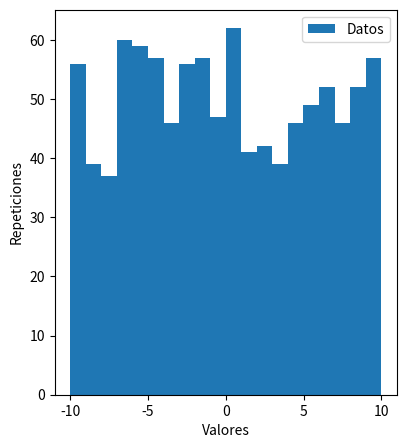
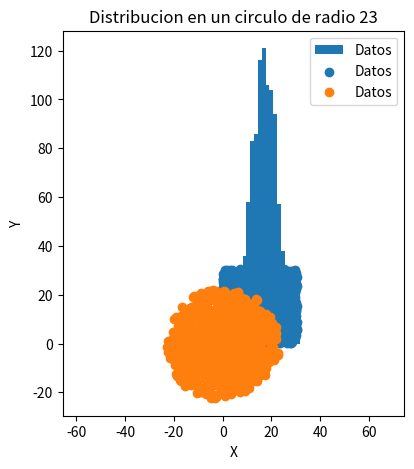

The matplotlib source for these figures, in order: (Note: this script raises an exception after producing the figures.)
import numpy as np
import matplotlib.pylab as plt

#Punto 1
#a. Distribucion Uniforme
uniforme=np.random.uniform(-10,10,1000)
gaus=np.random.normal(17,5,1000)
fig=plt.figure(figsize=(15,5))
ax1=fig.add_subplot(131)

ax1.hist(uniforme, bins=20, label="Datos")
ax1.set_xlabel("Valores")
ax1.set_ylabel("Repeticiones")

ax1.legend()

#b.Distribucion Gaussiana
gaus=np.random.normal(17,5,1000)
fig=plt.figure(figsize=(15,5))
ax1=fig.add_subplot(131)

ax1.hist(gaus, bins=20, label="Datos")
ax1.set_xlabel("Valores")
ax1.set_ylabel("Repeticiones")

ax1.legend()
fig.savefig("gausiana.pdf")

#Punto 2
#a. Cuadrado
cuadrado=np.random.uniform(0,30.5,1000)
linea=np.linspace(0,30.5,1000)
plt.scatter(cuadrado,linea, label="Datos")
plt.xlabel("Lado x")
plt.ylabel("Lado y")
plt.legend()
plt.savefig("cuadrado.pdf")

#b.Circulo
theta=np.random.uniform(0,2*np.pi,1000)
r=np.random.uniform(0,23,1000)
x=r*np.cos(theta)
y=r*np.sin(theta)

plt.scatter(x,y, label="Datos")
plt.xlabel("X")
plt.ylabel("Y")
plt.title("Distribucion en un circulo de radio 23")
plt.axis("equal")
plt.legend()
plt.savefig("circulo.pdf")


#Punto 4
inicio=np.array([[cuadrado],[linea]])
x=np.zeros(1000)
y=np.zeros(1000)
for i in range(1000):
    for j in range(100):
        pasos=np.random.normal(0,0.25,(2,100))
        x[i]=cuadrado[i]+pasos
        y[i]=liena[i]+pasos
